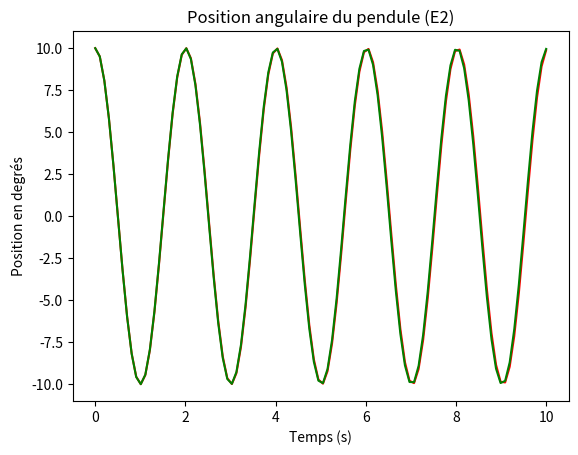

Write the Python code that produced this figure.
## Importation des bibliothèques nécessaires au calcul

import numpy as np
from scipy.integrate import odeint
import matplotlib.pyplot as plt

## Déclaration des constantes

g = 9.81
L = 1
theta0_deg = 10   # angle initial en degrés
theta0 = theta0_deg*np.pi/180   # angle initial en radians
vAV_init = [theta0,0]    # conditions initiales : angle initial = theta0, vitesse angulaire initiale = 0

t0 = 0
tfinal = 10
t = np.linspace(t0, tfinal,100)

## Déclaration de la fonction renvoyant le vecteur VitesseAccélération en fonction du vecteur AngleVitesse pour (E1)

def vecteurVitesseAcceleration1(vecteurAngleVitesse1, t):
    dvecteurAngleVitesse1dt = [vecteurAngleVitesse1[1], - (g/L)*np.sin(vecteurAngleVitesse1[0])]
    return dvecteurAngleVitesse1dt

## Déclaration de la fonction renvoyant le vecteur VitesseAccélération en fonction du vecteur AngleVitesse pour (E2)

def vecteurVitesseAcceleration2(vecteurAngleVitesse2, t):
    dvecteurAngleVitesse2dt = [vecteurAngleVitesse2[1], - (g/L)*vecteurAngleVitesse2[0]]
    return dvecteurAngleVitesse2dt

sol1 = odeint(vecteurVitesseAcceleration1, vAV_init, t)
sol2 = odeint(vecteurVitesseAcceleration2, vAV_init, t)

plt.plot(t, sol1[:, 0]*180/np.pi, color = "red")
plt.title("Position angulaire du pendule (E1)")
plt.xlabel("Temps (s)")
plt.ylabel("Position en degrés")
plt.show()
plt.plot(t, sol2[:, 0]*180/np.pi, color = "green")
plt.title("Position angulaire du pendule (E2)")
plt.xlabel("Temps (s)")
